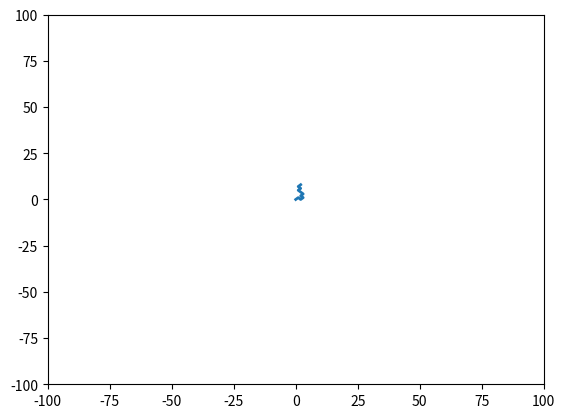

Generate this figure with matplotlib:
import matplotlib.animation as animation
import matplotlib.pyplot as plt
import numpy as np

# creating a blank window
# for the animation
fig = plt.figure()
axis = plt.axes(xlim=(-100, 100),
                ylim=(-100, 100))

line, = axis.plot([], [], lw=2)


# what will our line dataset
# contain?
def init():
    line.set_data([], [])
    return line,


# initializing empty values
# for x and y co-ordinates
xdata, ydata = [0], [0]


# animation function
def animate(i):

	# t is a parameter which varies
	# with the frame number
	t = 0.1 * i

	# x, y values to be plotted

	r1 = np.random.uniform(0,1)
	r2 = np.random.uniform(0,1)
	
	if r1 < 0.5:
		x = (xdata[-1] - 1)
	elif r1 > 0.5:
		x = (xdata[-1] + 1)
	else:
		x = xdata[-1]

	if r2 < 0.5:
		y = (ydata[-1] - 1)
	elif r2 > 0.5:
		y = (ydata[-1] + 1)
	else:
		y = ydata[-1]

	# if x in xdata and y in ydata:
	print((x,y))

	for i, (x1,y1) in enumerate(zip(xdata,ydata)):

		if (x1, y1) == (x, y):
			print("REPEAT", (x1,y1))

			del xdata[i:]
			del ydata[i:]

			break

	xdata.append(x)
	ydata.append(y)
	line.set_data(xdata, ydata)

	return line,


# calling the animation function
anim = animation.FuncAnimation(fig, animate, init_func=init,
                               frames=50, interval=20, blit=True)
plt.show()
# saves the animation in our desktop
anim.save('growingCoil.gif', writer='ffmpeg', fps=30)
